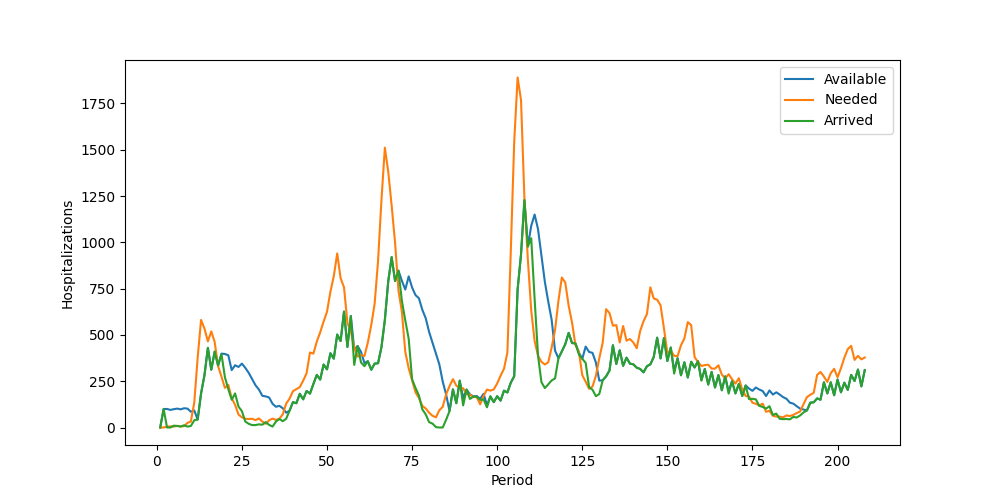

Source data for this figure (header and first rows):
Period, Inventory, Arrived, Available, Needed, Succeeded, Failed, Lost
1, 0, 0, 0, 0, 0, 0, 0
2, 0, 100, 100, 0, 0, 0, 0
3, 100, 0, 100, 5, 5, 0, 0
4, 95, 0, 95, 6, 6, 0, 0
5, 89, 10, 99, 5, 5, 0, 0
6, 94, 8, 102, 9, 9, 0, 0
7, 93, 5, 98, 6, 6, 0, 0
8, 92, 12, 104, 7, 7, 0, 0
9, 97, 5, 102, 25, 25, 0, 0
10, 77, 8, 85, 32, 32, 0, 0
11, 53, 39, 92, 134, 92, 42, 0
12, 0, 43, 43, 377, 43, 334, 0
13, 0, 184, 184, 581, 184, 397, 0
14, 0, 283, 283, 534, 283, 251, 0
15, 0, 430, 430, 465, 430, 35, 0
16, 0, 312, 312, 519, 312, 207, 0
17, 0, 410, 410, 461, 410, 51, 0
18, 0, 335, 335, 332, 332, 0, 0
19, 3, 396, 399, 274, 274, 0, 0
20, 125, 272, 397, 214, 214, 0, 0
21, 183, 207, 390, 230, 230, 0, 0
22, 160, 150, 310, 158, 158, 0, 0
23, 152, 184, 336, 122, 122, 0, 0
24, 214, 113, 327, 70, 70, 0, 0
25, 257, 88, 345, 55, 55, 0, 0
26, 290, 32, 322, 47, 47, 0, 0
27, 275, 20, 295, 46, 46, 0, 0
28, 249, 13, 262, 47, 47, 0, 0
29, 215, 13, 228, 40, 40, 0, 0
30, 188, 17, 205, 49, 49, 0, 0
31, 156, 15, 171, 32, 32, 0, 0
32, 139, 29, 168, 20, 20, 0, 0
33, 148, 14, 162, 39, 39, 0, 0
34, 123, 5, 128, 48, 48, 0, 0
35, 80, 32, 112, 41, 41, 0, 0
36, 71, 46, 117, 47, 47, 0, 0
37, 70, 34, 104, 71, 71, 0, 0
38, 33, 47, 80, 129, 80, 49, 0
39, 0, 91, 91, 156, 91, 65, 0
40, 0, 137, 137, 196, 137, 59, 0
41, 0, 131, 131, 207, 131, 76, 0
42, 0, 182, 182, 218, 182, 36, 0
43, 0, 152, 152, 253, 152, 101, 0
44, 0, 197, 197, 293, 197, 96, 0
45, 0, 183, 183, 405, 183, 222, 0
46, 0, 235, 235, 399, 235, 164, 0
47, 0, 284, 284, 464, 284, 180, 0
48, 0, 259, 259, 514, 259, 255, 0
49, 0, 340, 340, 572, 340, 232, 0
50, 0, 314, 314, 625, 314, 311, 0
51, 0, 401, 401, 733, 401, 332, 0
52, 0, 372, 372, 818, 372, 446, 0
53, 0, 502, 502, 940, 502, 438, 0
54, 0, 467, 467, 806, 467, 339, 0
55, 0, 626, 626, 757, 626, 131, 0
56, 0, 435, 435, 565, 435, 130, 0
57, 0, 602, 602, 518, 518, 0, 0
58, 84, 338, 422, 434, 422, 12, 0
59, 0, 440, 440, 383, 383, 0, 0
60, 57, 351, 408, 391, 391, 0, 0
... 148 more rows
